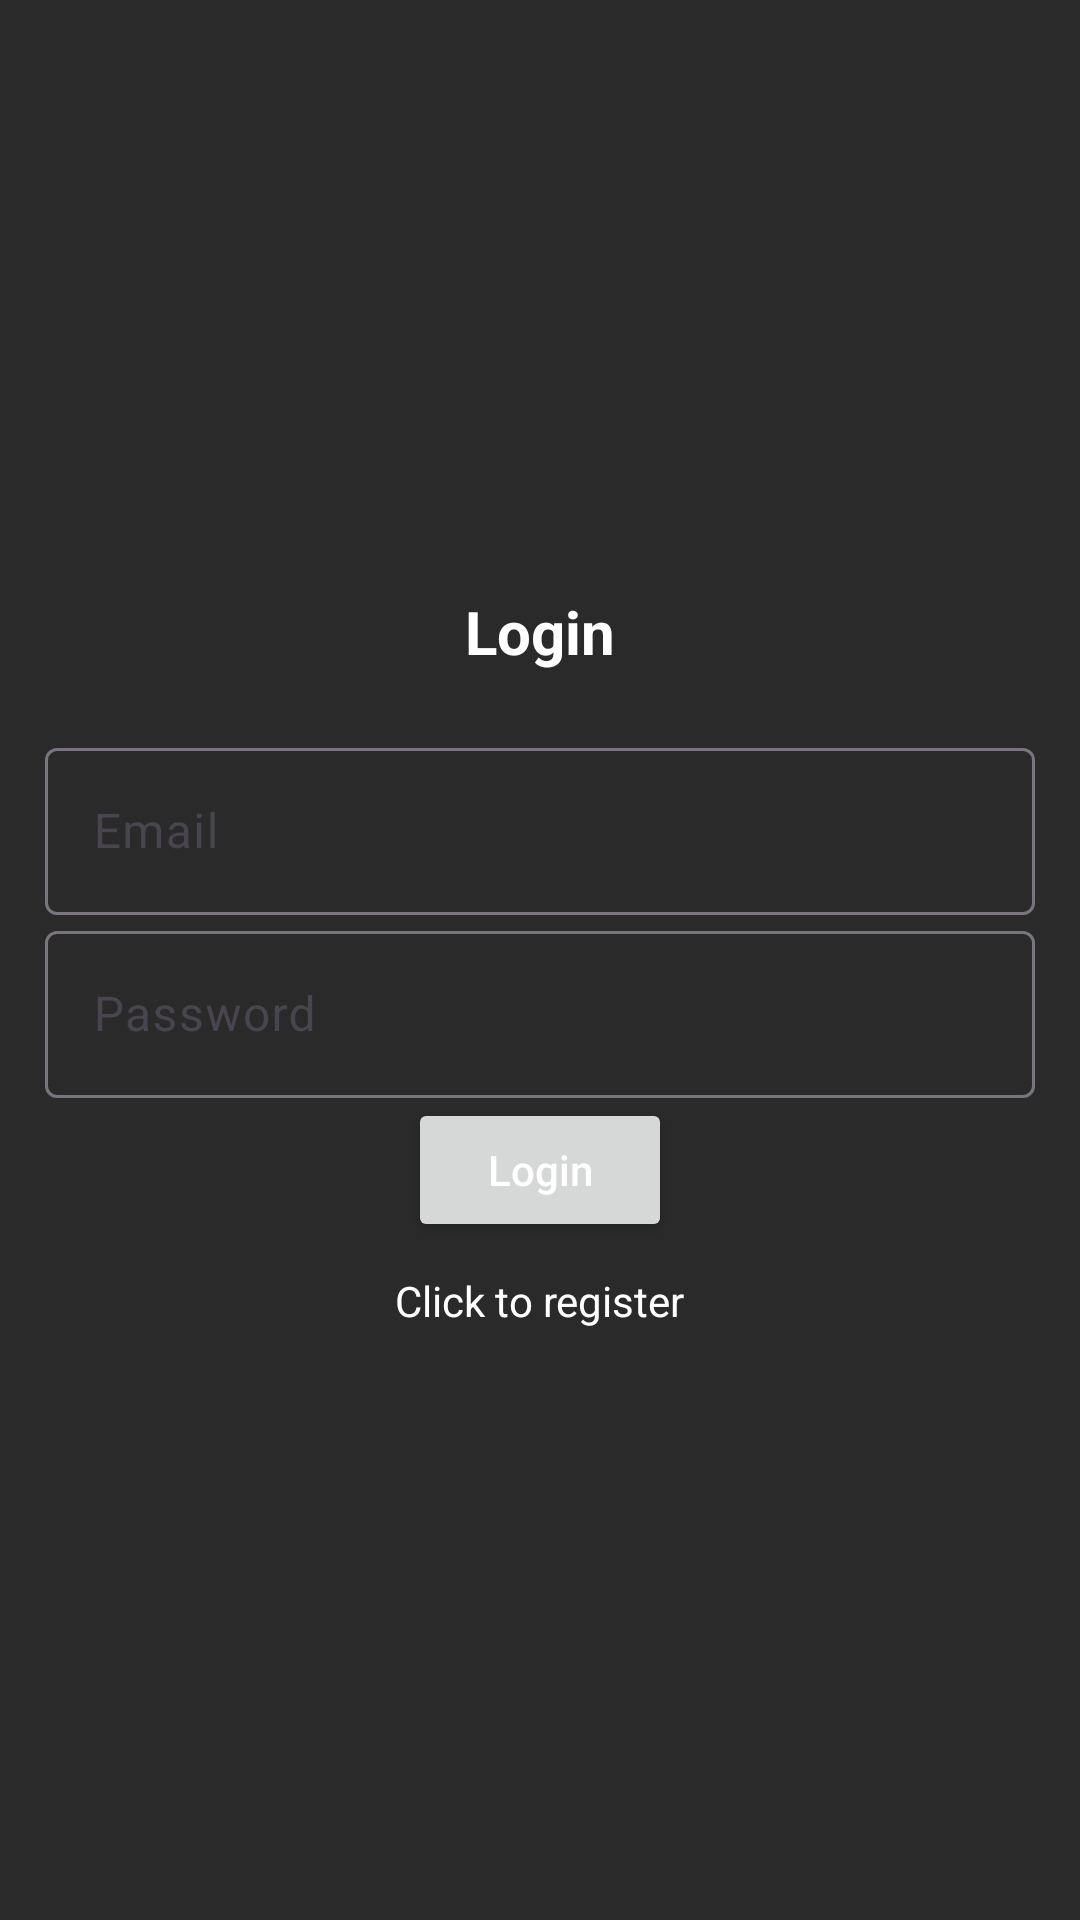

Here is an Android app screen rendered from its layout file. Give the layout XML and the strings, colors and styles it references.
<!-- AndroidManifest.xml: activity theme Theme.Material3.Light.NoActionBar -->
<!-- res/layout/activity_login.xml -->
<?xml version="1.0" encoding="utf-8"?>
<LinearLayout xmlns:android="http://schemas.android.com/apk/res/android"
    xmlns:app="http://schemas.android.com/apk/res-auto"
    xmlns:tools="http://schemas.android.com/tools"
    android:layout_width="match_parent"
    android:layout_height="match_parent"
    android:background="#2B2A2A"
    android:gravity="center"
    android:orientation="vertical"
    android:padding="15dp"
    tools:context=".LoginActivity">

    <TextView
        android:layout_width="match_parent"
        android:layout_height="wrap_content"
        android:layout_marginBottom="20dp"
        android:gravity="center"
        android:text="@string/login"
        android:textColor="@color/white"
        android:textSize="20sp"
        android:textStyle="bold" />

    <com.google.android.material.textfield.TextInputLayout
        android:layout_width="match_parent"
        android:layout_height="wrap_content">

        <com.google.android.material.textfield.TextInputEditText
            android:id="@+id/email"
            android:layout_width="match_parent"
            android:layout_height="wrap_content"
            android:textColor="@color/white"
            android:hint="@string/email" />

    </com.google.android.material.textfield.TextInputLayout>

    <com.google.android.material.textfield.TextInputLayout
        android:layout_width="match_parent"
        android:layout_height="wrap_content">

        <com.google.android.material.textfield.TextInputEditText
            android:id="@+id/password"
            android:layout_width="match_parent"
            android:layout_height="wrap_content"
            android:textColor="@color/white"
            android:hint="@string/password" />

    </com.google.android.material.textfield.TextInputLayout>

    <ProgressBar
        android:id="@+id/progressBar"
        android:layout_width="wrap_content"
        android:layout_height="wrap_content"
        android:visibility="gone" />

    <Button
        android:id="@+id/btn_login"
        android:layout_width="wrap_content"
        android:layout_height="wrap_content"
        android:hint="@string/login"
        android:textColor="@color/white"
        android:textColorHint="@color/white"
        />

    <TextView
        android:id="@+id/registerNow"
        android:layout_width="wrap_content"
        android:layout_height="wrap_content"
        android:layout_marginTop="10dp"
        android:textColor="@color/white"
        android:text="Click to register" />

</LinearLayout>
<!-- resources referenced by this layout -->
<resources>
  <string name="email">Email</string>
  <string name="login">Login</string>
  <string name="password">Password</string>
  <!-- not gathered from this repository: default colours our renderer supplied (Android Studio template values) -->
  <color name="white">#FFFFFFFF</color>
</resources>
